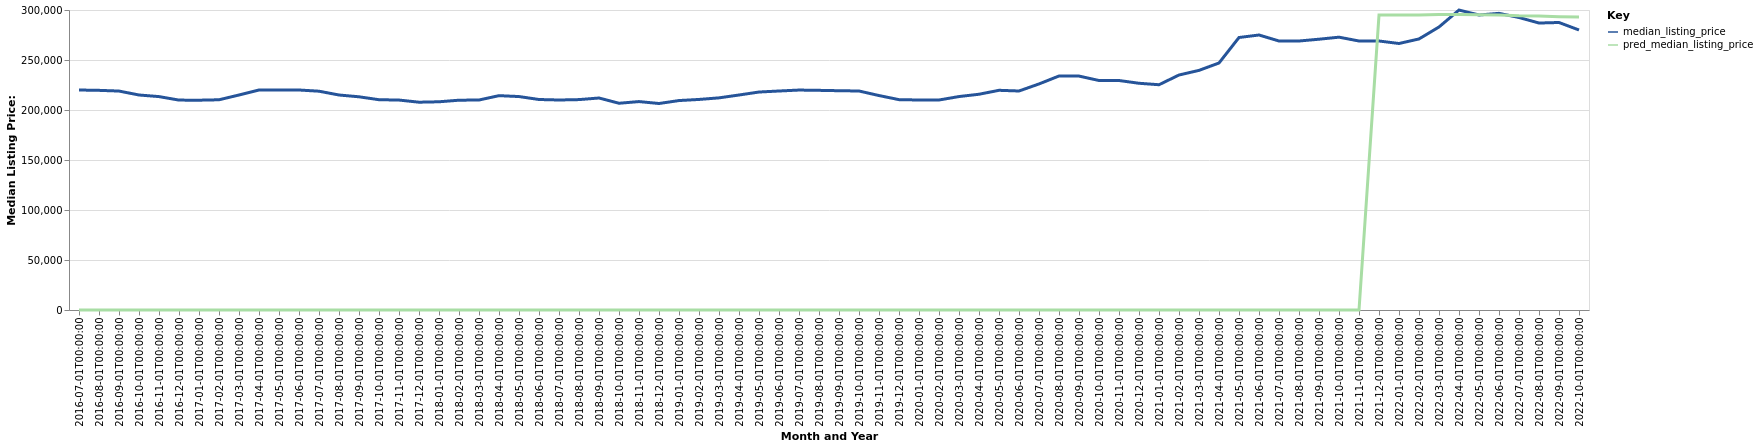

Values plotted in this chart, from the file beside it:
date, time_idx, median_listing_price, thirty_year_interest_rate_five, month, county_name, active_listing_count, pred_median_listing_price, month_year
2016-07-01, 0, 220000, 3.72, 7, Lafayette, LA, 2022, 0, Jul-2016
2016-08-01, 1, 219650, 3.73, 8, Lafayette, LA, 1997, 0, Aug-2016
2016-09-01, 2, 218950, 3.66, 9, Lafayette, LA, 1950, 0, Sep-2016
2016-10-01, 3, 215000, 3.64, 10, Lafayette, LA, 1902, 0, Oct-2016
2016-11-01, 4, 213400, 3.66, 11, Lafayette, LA, 1902, 0, Nov-2016
2016-12-01, 5, 209900, 3.48, 12, Lafayette, LA, 1772, 0, Dec-2016
2017-01-01, 6, 209810, 3.45, 1, Lafayette, LA, 1725, 0, Jan-2017
2017-02-01, 7, 210225, 3.5, 2, Lafayette, LA, 1737, 0, Feb-2017
2017-03-01, 8, 215000, 3.52, 3, Lafayette, LA, 1802, 0, Mar-2017
2017-04-01, 9, 220000, 4.03, 4, Lafayette, LA, 1850, 0, Apr-2017
2017-05-01, 10, 220000, 4.32, 5, Lafayette, LA, 1976, 0, May-2017
2017-06-01, 11, 220000, 4.2, 6, Lafayette, LA, 2077, 0, Jun-2017
2017-07-01, 12, 218800, 4.19, 7, Lafayette, LA, 2139, 0, Jul-2017
2017-08-01, 13, 215000, 4.3, 8, Lafayette, LA, 2171, 0, Aug-2017
2017-09-01, 14, 213205, 4.1, 9, Lafayette, LA, 2166, 0, Sep-2017
2017-10-01, 15, 210290, 4.05, 10, Lafayette, LA, 2192, 0, Oct-2017
2017-11-01, 16, 209950, 3.94, 11, Lafayette, LA, 2210, 0, Nov-2017
2017-12-01, 17, 207800, 4.03, 12, Lafayette, LA, 2191, 0, Dec-2017
2018-01-01, 18, 208225, 3.93, 1, Lafayette, LA, 2118, 0, Jan-2018
2018-02-01, 19, 209800, 3.83, 2, Lafayette, LA, 2154, 0, Feb-2018
2018-03-01, 20, 210000, 3.94, 3, Lafayette, LA, 2259, 0, Mar-2018
2018-04-01, 21, 214350, 3.95, 4, Lafayette, LA, 2282, 0, Apr-2018
2018-05-01, 22, 213450, 3.99, 5, Lafayette, LA, 2349, 0, May-2018
2018-06-01, 23, 210500, 4.15, 6, Lafayette, LA, 2425, 0, Jun-2018
2018-07-01, 24, 210000, 4.4, 7, Lafayette, LA, 2492, 0, Jul-2018
2018-08-01, 25, 210400, 4.46, 8, Lafayette, LA, 2528, 0, Aug-2018
2018-09-01, 26, 212000, 4.58, 9, Lafayette, LA, 2491, 0, Sep-2018
2018-10-01, 27, 206750, 4.66, 10, Lafayette, LA, 2480, 0, Oct-2018
2018-11-01, 28, 208425, 4.62, 11, Lafayette, LA, 2429, 0, Nov-2018
2018-12-01, 29, 206500, 4.54, 12, Lafayette, LA, 2385, 0, Dec-2018
2019-01-01, 30, 209450, 4.6, 1, Lafayette, LA, 2265, 0, Jan-2019
2019-02-01, 31, 210550, 4.72, 2, Lafayette, LA, 2302, 0, Feb-2019
2019-03-01, 32, 212143, 4.9, 3, Lafayette, LA, 2306, 0, Mar-2019
2019-04-01, 33, 215000, 4.94, 4, Lafayette, LA, 2310, 0, Apr-2019
2019-05-01, 34, 217974, 4.75, 5, Lafayette, LA, 2251, 0, May-2019
2019-06-01, 35, 219000, 4.51, 6, Lafayette, LA, 2269, 0, Jun-2019
2019-07-01, 36, 219950, 4.41, 7, Lafayette, LA, 2254, 0, Jul-2019
2019-08-01, 37, 219655, 4.41, 8, Lafayette, LA, 2206, 0, Aug-2019
2019-09-01, 38, 219286, 4.2, 9, Lafayette, LA, 2142, 0, Sep-2019
2019-10-01, 39, 219000, 4.14, 10, Lafayette, LA, 2086, 0, Oct-2019
2019-11-01, 40, 214450, 3.84, 11, Lafayette, LA, 2047, 0, Nov-2019
2019-12-01, 41, 210359, 3.81, 12, Lafayette, LA, 1950, 0, Dec-2019
2020-01-01, 42, 210000, 3.75, 1, Lafayette, LA, 1857, 0, Jan-2020
2020-02-01, 43, 210000, 3.73, 2, Lafayette, LA, 1887, 0, Feb-2020
2020-03-01, 44, 213453, 3.78, 3, Lafayette, LA, 1890, 0, Mar-2020
2020-04-01, 45, 215750, 3.75, 4, Lafayette, LA, 1805, 0, Apr-2020
2020-05-01, 46, 219700, 3.74, 5, Lafayette, LA, 1743, 0, May-2020
2020-06-01, 47, 219000, 3.72, 6, Lafayette, LA, 1622, 0, Jun-2020
2020-07-01, 48, 226050, 3.49, 7, Lafayette, LA, 1512, 0, Jul-2020
2020-08-01, 49, 234000, 3.65, 8, Lafayette, LA, 1453, 0, Aug-2020
2020-09-01, 50, 233925, 3.33, 9, Lafayette, LA, 1323, 0, Sep-2020
2020-10-01, 51, 229500, 3.28, 10, Lafayette, LA, 1249, 0, Oct-2020
2020-11-01, 52, 229500, 3.21, 11, Lafayette, LA, 1142, 0, Nov-2020
2020-12-01, 53, 226730, 3.07, 12, Lafayette, LA, 1098, 0, Dec-2020
2021-01-01, 54, 225270, 2.99, 1, Lafayette, LA, 1000, 0, Jan-2021
2021-02-01, 55, 234994, 2.93, 2, Lafayette, LA, 934.0, 0, Feb-2021
2021-03-01, 56, 239625, 2.88, 3, Lafayette, LA, 857.0, 0, Mar-2021
2021-04-01, 57, 247000, 2.84, 4, Lafayette, LA, 781.0, 0, Apr-2021
2021-05-01, 58, 272500, 2.71, 5, Lafayette, LA, 734.0, 0, May-2021
2021-06-01, 59, 275000, 2.79, 6, Lafayette, LA, 730.0, 0, Jun-2021
... 16 more rows
